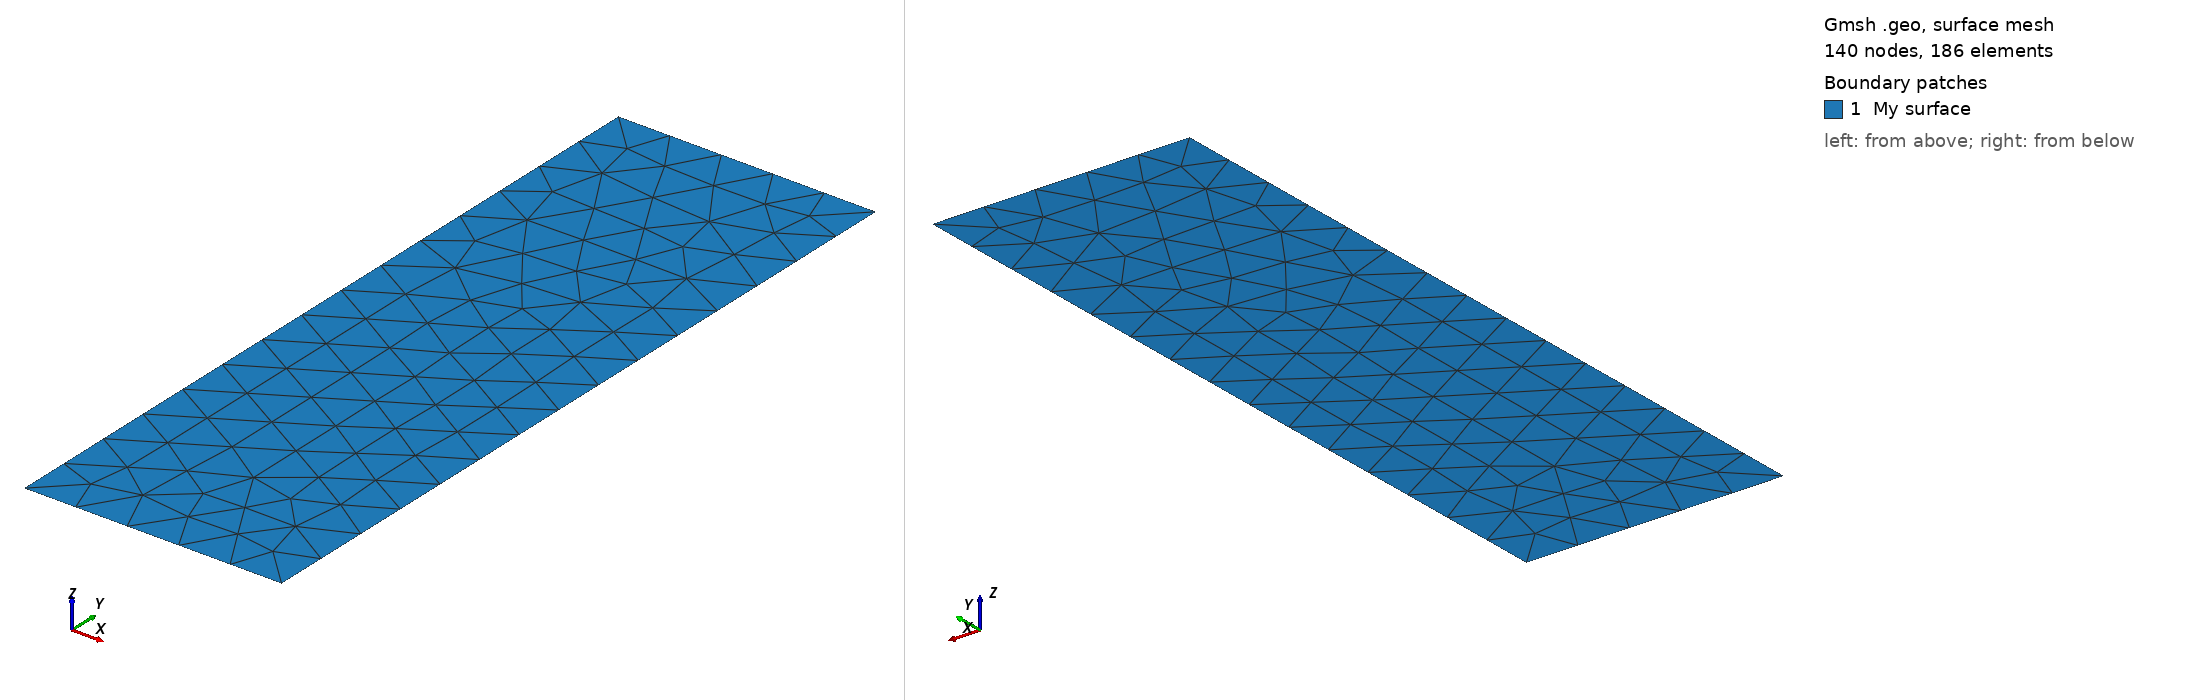

Gmsh geometry script, surface-meshed: 140 nodes, 186 surface elements. Boundary patches (legend numbers): 1 My surface. Left view from above one corner, right view from below the opposite corner. Legend entries are the model's physical surfaces. The drawing asked Gmsh for element sizes between 1% and 20% of the model's largest extent; the script's own settings can give other sizes.

=== plane.geo (drawn) ===
// -----------------------------------------------------------------------------
//
//  Gmsh GEO tutorial 1
//
//  Geometry basics, elementary entities, physical groups
//
// -----------------------------------------------------------------------------

// The simplest construction in Gmsh's scripting language is the
// `affectation'. The following command defines a new variable `lc':

lc = 0.02;

// This variable can then be used in the definition of Gmsh's simplest
// `elementary entity', a `Point'. A Point is uniquely identified by a tag (a
// strictly positive integer; here `1') and defined by a list of four numbers:
// three coordinates (X, Y and Z) and the target mesh size (lc) close to the
// point:

Point(1) = {0, 0, 0, lc};

// The distribution of the mesh element sizes will then be obtained by
// interpolation of these mesh sizes throughout the geometry. Another method to
// specify mesh sizes is to use general mesh size Fields (see `t10.geo'). A
// particular case is the use of a background mesh (see `t7.geo').

// If no target mesh size of provided, a default uniform coarse size will be
// used for the model, based on the overall model size.

// We can then define some additional points. All points should have different
// tags:

Point(2) = {.1, 0,  0, lc};
Point(3) = {.1, .3, 0, lc};
Point(4) = {0,  .3, 0, lc};

Point(5) = {0.05, 0.15, 0.0, lc};
Point(6) = {0.05, 0.15, 0.5, lc};

// Curves are Gmsh's second type of elementary entities, and, amongst curves,
// straight lines are the simplest. A straight line is identified by a tag and
// is defined by a list of two point tags. In the commands below, for example,
// the line 1 starts at point 1 and ends at point 2.
//
// Note that curve tags are separate from point tags - hence we can reuse tag
// `1' for our first curve. And as a general rule, elementary entity tags in
// Gmsh have to be unique per geometrical dimension.

Line(1) = {1, 2};
Line(2) = {3, 2};
Line(3) = {3, 4};
Line(4) = {4, 1};
Line(5) = {5, 6};

// The third elementary entity is the surface. In order to define a simple
// rectangular surface from the four curves defined above, a curve loop has
// first to be defined. A curve loop is also identified by a tag (unique amongst
// curve loops) and defined by an ordered list of connected curves, a sign being
// associated with each curve (depending on the orientation of the curve to form
// a loop):

Curve Loop(1) = {4, 1, -2, 3};

// We can then define the surface as a list of curve loops (only one here,
// representing the external contour, since there are no holes--see `t4.geo' for
// an example of a surface with a hole):

Plane Surface(1) = {1};

// At this level, Gmsh knows everything to display the rectangular surface 1 and
// to mesh it. An optional step is needed if we want to group elementary
// geometrical entities into more meaningful groups, e.g. to define some
// mathematical ("domain", "boundary"), functional ("left wing", "fuselage") or
// material ("steel", "carbon") properties.
//
// Such groups are called "Physical Groups" in Gmsh. By default, if physical
// groups are defined, Gmsh will export in output files only mesh elements that
// belong to at least one physical group. (To force Gmsh to save all elements,
// whether they belong to physical groups or not, set `Mesh.SaveAll=1;', or
// specify `-save_all' on the command line.) Physical groups are also identified
// by tags, i.e. strictly positive integers, that should be unique per dimension
// (0D, 1D, 2D or 3D). Physical groups can also be given names.
//
// Here we define a physical curve that groups the left, bottom and right curves
// in a single group (with prescribed tag 5); and a physical surface with name
// "My surface" (with an automatic tag) containing the geometrical surface 1:

Physical Curve(5) = {1, 2, 4};
Physical Surface("My surface") = {1};

// Now that the geometry is complete, you can
// - either open this file with Gmsh and select `2D' in the `Mesh' module to
//   create a mesh; then select `Save' to save it to disk in the default format
//   (or use `File->Export' to export in other formats);
// - or run `gmsh t1.geo -2` to mesh in batch mode on the command line.

// You could also uncomment the following lines in this script:
//
//   Mesh 2;
//   Save "t1.msh";
//
// which would lead Gmsh to mesh and save the mesh every time the file is
// parsed. (To simply parse the file from the command line, you can use `gmsh
// t1.geo -')

// By default, Gmsh saves meshes in the latest version of the Gmsh mesh file
// format (the `MSH' format). You can save meshes in other mesh formats by
// specifying a filename with a different extension in the GUI, on the command
// line or in scripts. For example
//
//   Save "t1.unv";
//
// will save the mesh in the UNV format. You can also save the mesh in older
// versions of the MSH format:
//
// - In the GUI: open `File->Export', enter your `filename.msh' and then pick
//   the version in the dropdown menu.
// - On the command line: use the `-format' option (e.g. `gmsh file.geo -format
//   msh2 -2').
// - In a `.geo' script: add `Mesh.MshFileVersion = x.y;' for any version
//   number `x.y'.
// - As an alternative method, you can also not specify the format explicitly,
//   and just choose a filename with the `.msh2' or `.msh4' extension.

// Note that starting with Gmsh 3.0, models can be built using other geometry
// kernels than the default built-in kernel. By specifying
//
//   SetFactory("OpenCASCADE");
//
// any subsequent command in the `.geo' file would be handled by the OpenCASCADE
// geometry kernel instead of the built-in kernel. Different geometry kernels
// have different features. With OpenCASCADE, instead of defining the surface by
// successively defining 4 points, 4 curves and 1 curve loop, one can define the
// rectangular surface directly with
//
//   Rectangle(2) = {.2, 0, 0, .1, .3};
//
// The underlying curves and points could be accessed with the `Boundary' or
// `CombinedBoundary' operators.
//
// See e.g. `t16.geo', `t18.geo', `t19.geo' or `t20.geo' for complete examples
// based on OpenCASCADE, and `examples/boolean' for more.
